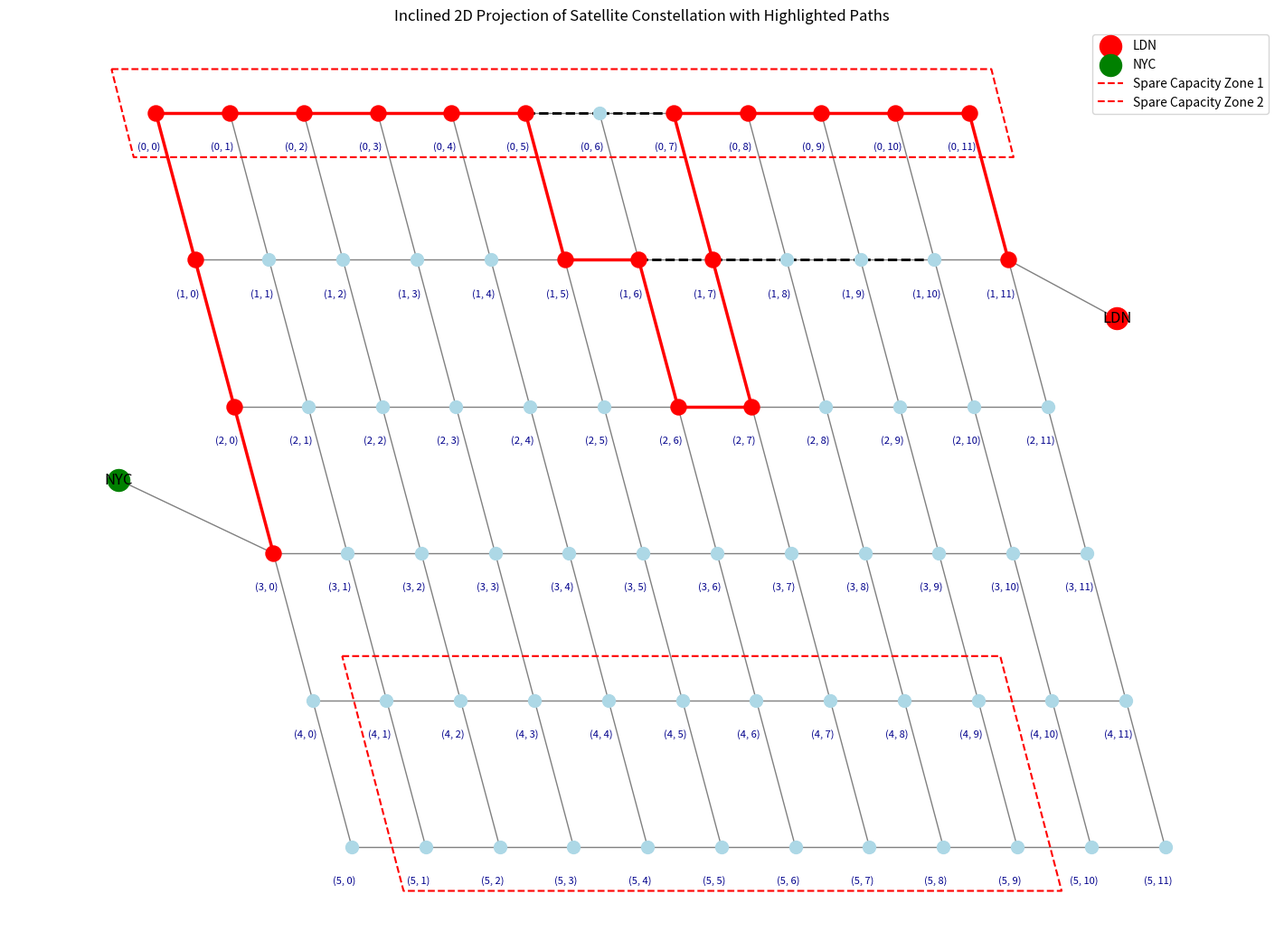

This chart was generated by the following Python code:
import networkx as nx
import matplotlib.pyplot as plt
from itertools import islice
import numpy as np

def create_inclined_constellation(num_planes=6, sats_per_plane=10, inclination=0.5, excluded_edges=None):
    G = nx.Graph()
    pos = {}

    excluded_edges = excluded_edges or []

    # Create satellites in an inclined grid format
    for plane in range(num_planes):
        for sat in range(sats_per_plane):
            node_id = (plane, sat)
            x = sat + plane * inclination
            y = -plane
            pos[node_id] = (x, y)
            G.add_node(node_id, pos=pos[node_id])
            # print(f"Created node: ({plane}, {sat})")

            # Connect to the next satellite in the same plane (horizontal link)
            next_sat = (sat + 1) % sats_per_plane
            # Exclude the link between the last and first satellite of the same plane
            if sat != sats_per_plane - 1:  # Avoid connecting the last satellite to the first one
                if (node_id, (plane, next_sat)) not in excluded_edges:
                    G.add_edge(node_id, (plane, next_sat))  # Horizontal link
                    # print(f"Created edge: ({node_id}) -> ({(plane, next_sat)})")

            # Connect to the satellite directly in the next plane (vertical link)
            if plane < num_planes - 1:
                if (node_id, (plane + 1, sat)) not in excluded_edges:
                    G.add_edge(node_id, (plane + 1, sat))  # Vertical link
                    # print(f"Created edge: ({node_id}) -> ({(plane + 1, sat)})")

    return G, pos

def add_ground_stations_inclined(G, pos, sats_per_plane, num_planes, excluded_edges=None):
    excluded_edges = excluded_edges or []
    
    # Set coordinates for LDN and NYC with custom offsets
    LDN_pos = (sats_per_plane + 1, -1.4)  # Right and slightly above
    NYC_pos = (-0.5, -2.5)                  # Left and slightly below

    # Add ground station nodes
    G.add_node("LDN", pos=LDN_pos)
    G.add_node("NYC", pos=NYC_pos)

    G.add_edge("LDN", (1, 11))
    G.add_edge("NYC", (3, 0))

    # Update the position dictionary with the new positions for LDN and NYC
    pos["LDN"] = LDN_pos
    pos["NYC"] = NYC_pos


def plot_inclined_constellation(G, pos, paths, excluded_edges=None, spare_zones=None):
    excluded_edges = excluded_edges or []
    plt.figure(figsize=(14, 10))

    # Draw the entire constellation first with light edges
    nx.draw(G, pos, with_labels=False, node_size=100, node_color="lightblue", edge_color="gray")

    # Edge usage count to track shared edges
    edge_usage = {}

    # Color code for paths (4 paths)
    colors = ["red", "blue", "green", "purple"]

    # Iterate through each path and count the edge usage
    for i, path in enumerate(paths):
        path_edges = list(zip(path, path[1:]))
        
        # Increment usage for each edge in the path
        for edge in path_edges:
            if edge not in edge_usage:
                edge_usage[edge] = 0
            edge_usage[edge] += 1
        
        # Draw the path edges with transparency or varying thickness
        for edge in path_edges:
            # Calculate transparency based on usage (more paths -> more transparency)
            usage = edge_usage[edge]
            alpha = max(0.2, 1 - 0.3 * (usage - 1))  # Set a minimum opacity to avoid complete transparency
            nx.draw_networkx_edges(G, pos, edgelist=[edge], width=2.5, edge_color=colors[i], alpha=alpha)

        nx.draw_networkx_nodes(G, pos, nodelist=path, node_size=150, node_color=colors[i])

        # Log the path to the console
        print(f"Path {i+1}: {path}")

    # Highlight excluded edges (black dashed lines)
    for edge in excluded_edges:
        nx.draw_networkx_edges(G, pos, edgelist=[edge], edge_color="black", width=2, style='dashed')

    # Highlight ground stations
    nx.draw_networkx_nodes(G, pos, nodelist=["LDN"], node_color="red", node_size=300, label="LDN")
    nx.draw_networkx_nodes(G, pos, nodelist=["NYC"], node_color="green", node_size=300, label="NYC")

    # Add labels for ground stations
    nx.draw_networkx_labels(G, pos, labels={"LDN": "LDN", "NYC": "NYC"}, font_size=12, font_color="black")

    for i, spare_zone in enumerate(spare_zones):
        # Get the coordinates of the nodes and apply an offset to create a slightly larger box
        offset = 0.3  # Adjust this value to control the offset size
        zone_coords = [
            (pos[spare_zone[0]][0] - 2*offset, pos[spare_zone[0]][1] + offset),  # Top left corner
            (pos[spare_zone[1]][0] + offset, pos[spare_zone[1]][1] + offset),  # Top right corner
            (pos[spare_zone[3]][0] + 2*offset, pos[spare_zone[3]][1] - offset),  # Top-right corner
            (pos[spare_zone[2]][0] - offset, pos[spare_zone[2]][1] - offset),  # Bottom-right corner
        ]

        # Unpack x and y coordinates for plotting
        zone_x, zone_y = zip(*zone_coords)
        
        # Close the quadrilateral by appending the first corner to the end of the lists
        zone_x = list(zone_x) + [zone_x[0]]
        zone_y = list(zone_y) + [zone_y[0]]

        # Draw the offset dotted box around the spare capacity zone
        plt.plot(zone_x, zone_y, 'r--', linewidth=1.5, label=f"Spare Capacity Zone {i+1}")

    # Add satellite position labels
    satellite_labels = {node: f"{node}" for node in G.nodes if isinstance(node, tuple)}
    for node, (x, y) in pos.items():
        if node in satellite_labels:
            plt.text(x-0.1, y - 0.25, satellite_labels[node], fontsize=8, ha="center", color="darkblue")

    plt.title("Inclined 2D Projection of Satellite Constellation with Highlighted Paths")
    plt.legend(loc="upper right")
    plt.show()

def generate_nodes_from_zone(zone_corners):
    """
    Generate all nodes within the rectangular grid defined by 4 corner nodes.
    Assumes the zone is aligned along axes.
    """
    # Extract min and max coordinates from the zone corners
    x_coords = [corner[0] for corner in zone_corners]
    y_coords = [corner[1] for corner in zone_corners]
    min_x, max_x = min(x_coords), max(x_coords)
    min_y, max_y = min(y_coords), max(y_coords)

    # Generate all nodes within the rectangular area
    return [(x, y) for x in range(min_x, max_x + 1) for y in range(min_y, max_y + 1)]


def find_path_via_spare_zones(G, source="LDN", destination="NYC", spare_zones=None, excluded_edges=None):
    spare_zones = spare_zones or []
    excluded_edges = excluded_edges or []

    # Make a copy of the graph and remove excluded edges
    G_copy = G.copy()
    G_copy.remove_edges_from(excluded_edges)

    src_to_zone_path = []
    dst_to_zone_path = []
    selected_zone = []
    zone_entry_node = None
    zone_exit_node = None

    for zone in spare_zones:
        # For each node in the spare zone, find shortest path from source that do not reuse edges
        zone_nodes = generate_nodes_from_zone(zone)
        for zone_node in zone_nodes:
            try:
                # Find shortest path from source to the current spare zone node
                src_to_zone = nx.shortest_path(G_copy, source=source, target=zone_node)
                # Compare with current shortest path and replace
                if len(src_to_zone_path) == 0 or len(src_to_zone) < len(src_to_zone_path):
                    src_to_zone_path = src_to_zone
                    zone_entry_node = zone_node
                    selected_zone = zone

            except nx.NetworkXNoPath:
                print(f"No path found from {source} to {destination} via node {zone_node} in zone {zone}")
                continue

    for zone_node in selected_zone:
        # Find shortest path from the destination to any spare zone node in modified graph
        dst_to_zone = nx.shortest_path(G_copy, source=destination, target=zone_node)
        # Compare with current shortest path
        if len(dst_to_zone_path) == 0 or len(dst_to_zone) < len(dst_to_zone_path):
            dst_to_zone_path = dst_to_zone[::-1]
            zone_exit_node = zone_node

    # print(zone_entry_node, zone_exit_node)

    in_zone_path = nx.shortest_path(G_copy, source=zone_entry_node, target=zone_exit_node)

    path = src_to_zone_path[1:-1] + in_zone_path + dst_to_zone_path[1:-1]
    return [path]

def generate_ns3_code_for_paths(paths, num_satellites=60):
    ns3_code = []
    
    # Set up satellite nodes in NS-3
    ns3_code.append("// Create satellite nodes")
    for i in range(num_satellites):
        ns3_code.append(f"Ptr<Node> satellite_{i} = CreateObject<Node>();")

    ns3_code.append("// Create ground station nodes")
    ns3_code.append("Ptr<Node> ground_LDN = CreateObject<Node>();")
    ns3_code.append("Ptr<Node> ground_NYC = CreateObject<Node>();")

    # For each path, generate the code to connect the satellites
    ns3_code.append("// Set up point-to-point links between satellites for each path")
    for path_index, path in enumerate(paths):
        ns3_code.append(f"// Path {path_index + 1} from LDN to NYC")
        for i in range(len(path) - 1):
            node1 = path[i]
            node2 = path[i + 1]
            
            # Assuming the node names are tuples of (plane, satellite)
            if node1 == "LDN":
                ns3_code.append(f"PointToPointHelper p2p_{path_index}_{i};")
                ns3_code.append(f"p2p_{path_index}_{i}.Install(ground_LDN, satellite_{node2[0] * num_satellites + node2[1]});")
            elif node2 == "NYC":
                ns3_code.append(f"PointToPointHelper p2p_{path_index}_{i};")
                ns3_code.append(f"p2p_{path_index}_{i}.Install(satellite_{node1[0] * num_satellites + node1[1]}, ground_NYC);")
            else:
                ns3_code.append(f"PointToPointHelper p2p_{path_index}_{i};")
                ns3_code.append(f"p2p_{path_index}_{i}.Install(satellite_{node1[0] * num_satellites + node1[1]}, satellite_{node2[0] * num_satellites + node2[1]});")

    return ns3_code

def save_ns3_code_to_file(ns3_code, filename="ns3_configuration.txt"):
    with open(filename, "w") as f:
        for line in ns3_code:
            f.write(line + "\n")

def main():
    # Parameters for the constellation grid
    num_planes = 6
    sats_per_plane = 12
    inclination = 0.53  # Controls the "angle" of each orbital plane

    constellation, positions = create_inclined_constellation(num_planes=num_planes, sats_per_plane=sats_per_plane, inclination=inclination)

    LDN_x = 4  # X-coordinate near first plane
    NYC_x = 7     # X-coordinate near last plane

    # Excluded edges
    # excluded_edges = [((0, 1), (0, 2)), ((0, 1), (0, 3))]
    # excluded_edges = [((0, 1), (0, 2)), ((4,4), (5,4))]
    # excluded_edges = [((2,3), (3,3)), ((3,3), (4,3))]
    excluded_edges = [((0, 6), (0,7)), ((0, 5), (0, 6)), ((1, 6), (1, 7)), ((1, 7), (1, 8)), ((1, 8), (1, 9)), ((1, 9), (1, 10))]

    # Spare capacity nodes (X1, X2, Y1, Y2)
    # spare_zone = [(4, 3), (4, 9), (5, 3), (5, 9)]
    # spare_zone_1 = [(0,0), (0, 11), (1, 0), (1, 11)]
    spare_zone_1 = [(0,0), (0, 11), (0, 0), (0, 11)]
    spare_zone_2 = [(4, 1), (4, 9), (5, 1), (5, 9)]
    spare_zones = [spare_zone_1, spare_zone_2]
    # spare_zones = []

    add_ground_stations_inclined(constellation, positions, sats_per_plane, num_planes, excluded_edges)

    paths = find_path_via_spare_zones(constellation, source="LDN", destination="NYC", spare_zones=spare_zones, excluded_edges=excluded_edges)
    # paths = find_path_via_spare_zones(constellation, source="NYC", destination="LDN", spare_zones=spare_zones, excluded_edges=excluded_edges)

    # ns3_code = generate_ns3_code_for_paths(paths)

    # save_ns3_code_to_file(ns3_code)

    plot_inclined_constellation(constellation, positions, paths, excluded_edges, spare_zones)

if __name__ == "__main__":
    main()
